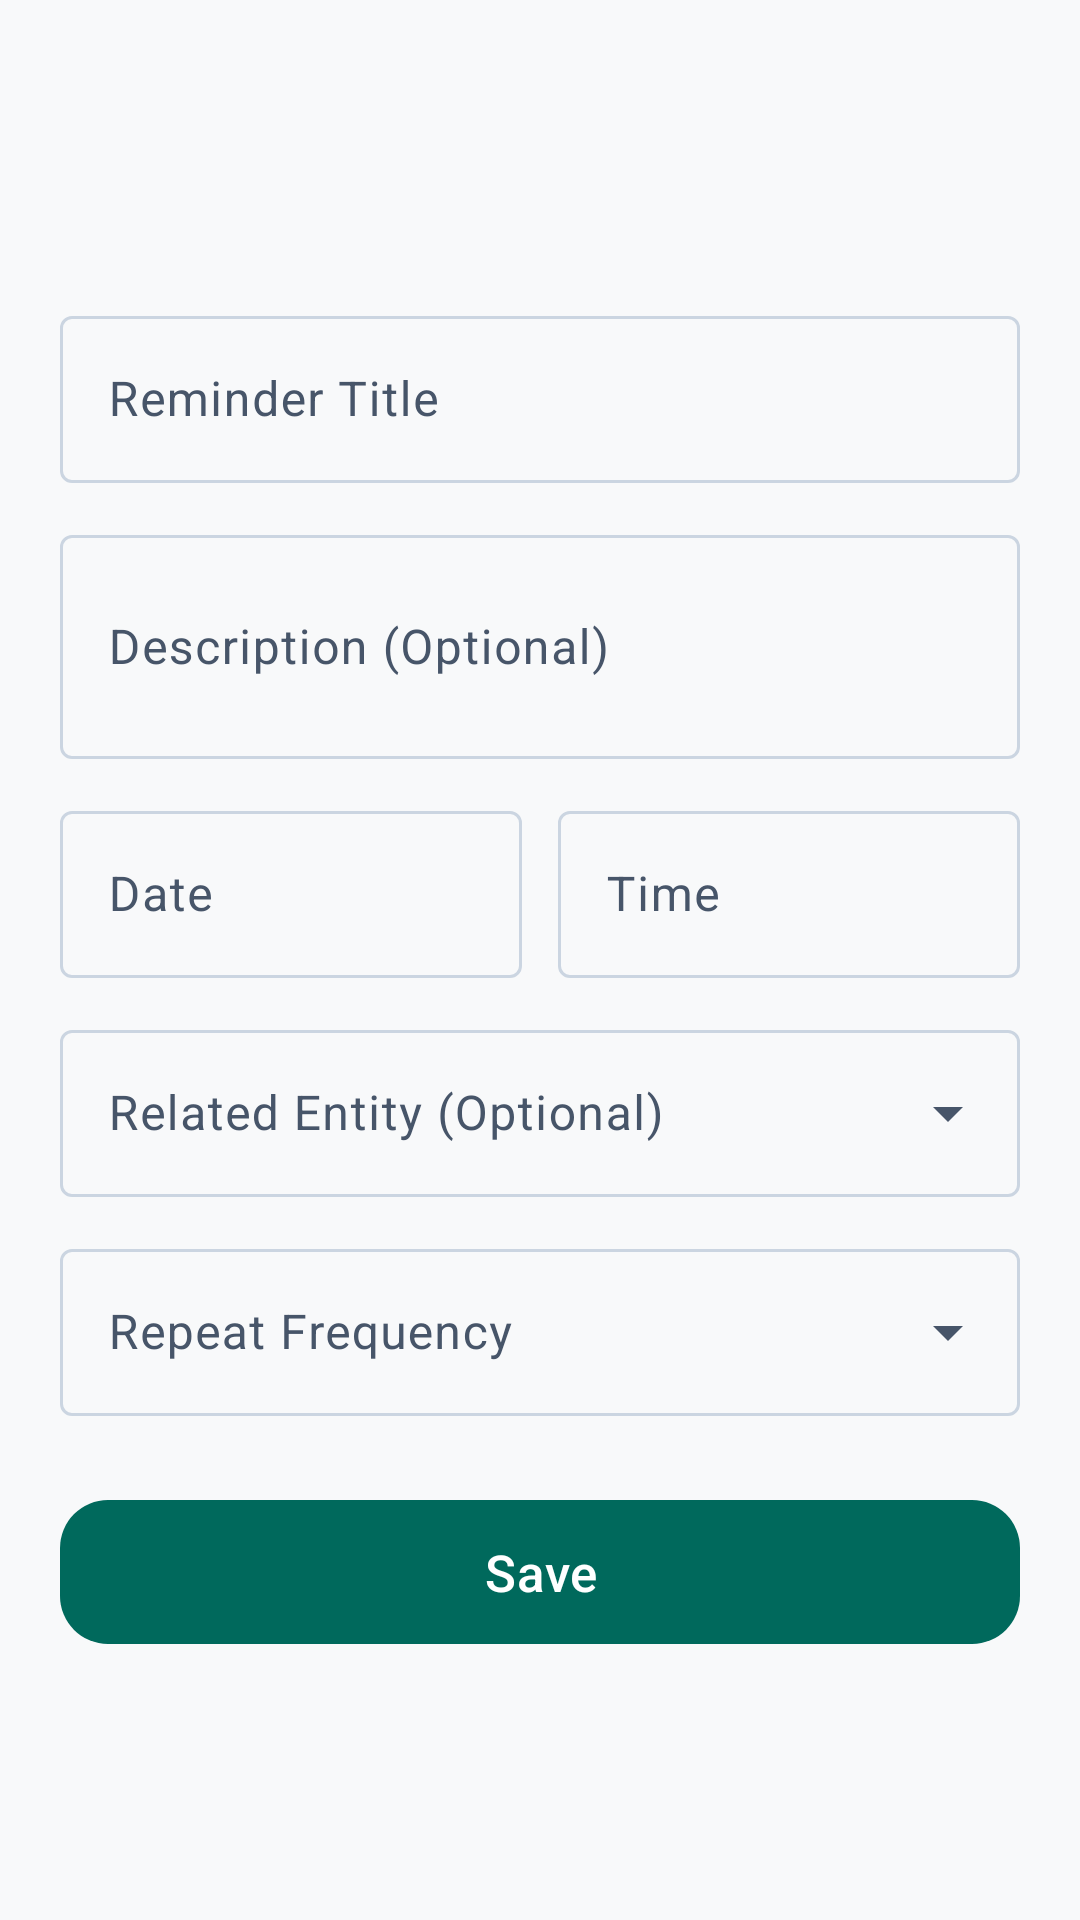

Layout XML and referenced resources for this Android screen:
<!-- AndroidManifest.xml: application theme Theme.RobHouseRental -->
<!-- res/layout/activity_add_reminder.xml -->
<?xml version="1.0" encoding="utf-8"?>
<ScrollView
    xmlns:android="http://schemas.android.com/apk/res/android"
    xmlns:app="http://schemas.android.com/apk/res-auto"
    android:layout_width="match_parent"
    android:layout_height="match_parent"
    android:fitsSystemWindows="true"
    android:fillViewport="true">

    <LinearLayout
        android:layout_width="match_parent"
        android:layout_height="wrap_content"
        android:orientation="vertical"
        android:padding="20dp">

        <com.google.android.material.appbar.MaterialToolbar
            android:id="@+id/toolbarAddReminder"
            android:layout_width="match_parent"
            android:layout_height="?attr/actionBarSize"
            android:title="@string/add_reminder"
            app:navigationIcon="@drawable/ic_arrow_back" />

        <com.google.android.material.textfield.TextInputLayout
            style="@style/Widget.Material3.TextInputLayout.OutlinedBox"
            android:layout_width="match_parent"
            android:layout_height="wrap_content"
            android:layout_marginTop="16dp"
            android:hint="@string/hint_reminder_title">

            <com.google.android.material.textfield.TextInputEditText
                android:id="@+id/etReminderTitle"
                android:layout_width="match_parent"
                android:layout_height="wrap_content"
                android:inputType="text" />
        </com.google.android.material.textfield.TextInputLayout>

        <com.google.android.material.textfield.TextInputLayout
            style="@style/Widget.Material3.TextInputLayout.OutlinedBox"
            android:layout_width="match_parent"
            android:layout_height="wrap_content"
            android:layout_marginTop="12dp"
            android:hint="@string/description_optional">

            <com.google.android.material.textfield.TextInputEditText
                android:id="@+id/etReminderDescription"
                android:layout_width="match_parent"
                android:layout_height="wrap_content"
                android:inputType="textMultiLine"
                android:minLines="2" />
        </com.google.android.material.textfield.TextInputLayout>

        <LinearLayout
            android:layout_width="match_parent"
            android:layout_height="wrap_content"
            android:layout_marginTop="12dp"
            android:orientation="horizontal">

            <com.google.android.material.textfield.TextInputLayout
                style="@style/Widget.Material3.TextInputLayout.OutlinedBox"
                android:layout_width="0dp"
                android:layout_height="wrap_content"
                android:layout_weight="1"
                android:layout_marginEnd="6dp"
                android:hint="@string/hint_date">

                <com.google.android.material.textfield.TextInputEditText
                    android:id="@+id/etReminderDate"
                    android:layout_width="match_parent"
                    android:layout_height="wrap_content"
                    android:focusable="false"
                    android:inputType="none" />
            </com.google.android.material.textfield.TextInputLayout>

            <com.google.android.material.textfield.TextInputLayout
                style="@style/Widget.Material3.TextInputLayout.OutlinedBox"
                android:layout_width="0dp"
                android:layout_height="wrap_content"
                android:layout_weight="1"
                android:layout_marginStart="6dp"
                android:hint="@string/hint_time">

                <com.google.android.material.textfield.TextInputEditText
                    android:id="@+id/etReminderTime"
                    android:layout_width="match_parent"
                    android:layout_height="wrap_content"
                    android:focusable="false"
                    android:inputType="none" />
            </com.google.android.material.textfield.TextInputLayout>

        </LinearLayout>

        
        <com.google.android.material.textfield.TextInputLayout
            style="@style/Widget.Material3.TextInputLayout.OutlinedBox.ExposedDropdownMenu"
            android:layout_width="match_parent"
            android:layout_height="wrap_content"
            android:layout_marginTop="12dp">

            <com.google.android.material.textfield.MaterialAutoCompleteTextView
                android:id="@+id/autoReminderRelatedEntity"
                android:layout_width="match_parent"
                android:layout_height="wrap_content"
                android:hint="@string/related_entity"
                android:inputType="none" />
        </com.google.android.material.textfield.TextInputLayout>

        
        <com.google.android.material.textfield.TextInputLayout
            android:id="@+id/layoutRelatedRecord"
            style="@style/Widget.Material3.TextInputLayout.OutlinedBox.ExposedDropdownMenu"
            android:layout_width="match_parent"
            android:layout_height="wrap_content"
            android:layout_marginTop="12dp"
            android:visibility="gone">

            <com.google.android.material.textfield.MaterialAutoCompleteTextView
                android:id="@+id/autoReminderRelatedRecord"
                android:layout_width="match_parent"
                android:layout_height="wrap_content"
                android:hint="Select Related Record"
                android:inputType="none" />
        </com.google.android.material.textfield.TextInputLayout>

        
        <com.google.android.material.textfield.TextInputLayout
            style="@style/Widget.Material3.TextInputLayout.OutlinedBox.ExposedDropdownMenu"
            android:layout_width="match_parent"
            android:layout_height="wrap_content"
            android:layout_marginTop="12dp">

            <com.google.android.material.textfield.MaterialAutoCompleteTextView
                android:id="@+id/autoReminderRepeat"
                android:layout_width="match_parent"
                android:layout_height="wrap_content"
                android:hint="@string/hint_repeat"
                android:inputType="none" />
        </com.google.android.material.textfield.TextInputLayout>

        
        <com.google.android.material.textfield.TextInputLayout
            android:id="@+id/layoutCustomInterval"
            style="@style/Widget.Material3.TextInputLayout.OutlinedBox"
            android:layout_width="match_parent"
            android:layout_height="wrap_content"
            android:layout_marginTop="12dp"
            android:hint="@string/repeat_interval_days"
            android:visibility="gone">

            <com.google.android.material.textfield.TextInputEditText
                android:id="@+id/etCustomInterval"
                android:layout_width="match_parent"
                android:layout_height="wrap_content"
                android:inputType="number"
                android:text="1" />
        </com.google.android.material.textfield.TextInputLayout>

        <com.google.android.material.button.MaterialButton
            android:id="@+id/btnSaveReminder"
            android:layout_width="match_parent"
            android:layout_height="wrap_content"
            android:layout_marginTop="24dp"
            android:minHeight="56dp"
            android:text="@string/save"
            android:textSize="17sp"
            app:cornerRadius="16dp" />

    </LinearLayout>

</ScrollView>
<!-- resources referenced by this layout -->
<resources>
  <string name="add_reminder">Add Reminder</string>
  <string name="description_optional">Description (Optional)</string>
  <string name="hint_date">Date</string>
  <string name="hint_reminder_title">Reminder Title</string>
  <string name="hint_repeat">Repeat Frequency</string>
  <string name="hint_time">Time</string>
  <string name="related_entity">Related Entity (Optional)</string>
  <string name="repeat_interval_days">Repeat Interval (Days)</string>
  <string name="save">Save</string>
  <style name="Theme.RobHouseRental" parent="Base.Theme.RobHouseRental" />
  <color name="md_theme_primary">#00695C</color>
  <color name="md_theme_onPrimary">#FFFFFF</color>
  <color name="md_theme_primaryContainer">#E0F2F1</color>
  <color name="md_theme_onPrimaryContainer">#00201A</color>
  <color name="md_theme_secondary">#1565C0</color>
  <color name="md_theme_onSecondary">#FFFFFF</color>
  <color name="md_theme_secondaryContainer">#E3F2FD</color>
  <color name="md_theme_onSecondaryContainer">#001D36</color>
  <color name="md_theme_tertiary">#6D4C41</color>
  <color name="md_theme_onTertiary">#FFFFFF</color>
  <color name="md_theme_tertiaryContainer">#EFEBE9</color>
  <color name="md_theme_onTertiaryContainer">#25150F</color>
  <color name="md_theme_background">#F8F9FA</color>
  <color name="md_theme_onBackground">#191C1D</color>
  <color name="md_theme_surface">#FFFFFF</color>
  <color name="md_theme_onSurface">#191C1D</color>
  <color name="md_theme_surfaceVariant">#F1F5F9</color>
  <color name="md_theme_onSurfaceVariant">#475569</color>
  <color name="md_theme_outline">#CBD5E1</color>
  <style name="Widget.App.CardView" parent="Widget.Material3.CardView.Elevated">
          <item name="cardCornerRadius">16dp</item>
          <item name="cardElevation">1dp</item>
          <item name="strokeWidth">1dp</item>
          <item name="strokeColor">@color/md_theme_outlineVariant</item>
          <item name="cardBackgroundColor">@color/md_theme_surface</item>
      </style>
  <color name="md_theme_outlineVariant">#E2E8F0</color>
</resources>
